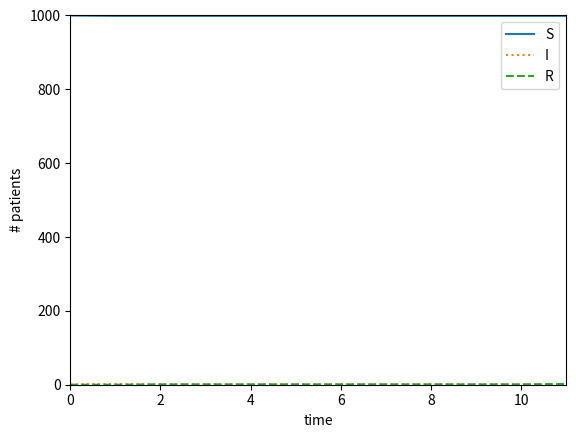

Write Python code to recreate this figure.
#!/usr/bin/env python3

__author__ = 'Amber Biology LLC'

# Python For The Life Sciences
# [redacted]
# Chapter 18

# The text of the book is (c) Amber Biology LLC (www.amberbiology.com)
# The Python code from the book is released into the public domain, as follows:

# This is free and unencumbered software released into the public domain.
#
# Anyone is free to copy, modify, publish, use, compile, sell, or
# distribute this software, either in source code form or as a compiled
# binary, for any purpose, commercial or non-commercial, and by any
# means.
#
# In jurisdictions that recognize copyright laws, the author or authors
# of this software dedicate any and all copyright interest in the
# software to the public domain. We make this dedication for the benefit
# of the public at large and to the detriment of our heirs and
# successors. We intend this dedication to be an overt act of
# relinquishment in perpetuity of all present and future rights to this
# software under copyright law.
#
# THE SOFTWARE IS PROVIDED "AS IS", WITHOUT WARRANTY OF ANY KIND,
# EXPRESS OR IMPLIED, INCLUDING BUT NOT LIMITED TO THE WARRANTIES OF
# MERCHANTABILITY, FITNESS FOR A PARTICULAR PURPOSE AND NONINFRINGEMENT.
# IN NO EVENT SHALL THE AUTHORS BE LIABLE FOR ANY CLAIM, DAMAGES OR
# OTHER LIABILITY, WHETHER IN AN ACTION OF CONTRACT, TORT OR OTHERWISE,
# ARISING FROM, OUT OF OR IN CONNECTION WITH THE SOFTWARE OR THE USE OR
# OTHER DEALINGS IN THE SOFTWARE.
#
# For more information, please refer to <http://unlicense.org/>

from random import shuffle
from numpy.random import random
import matplotlib.pyplot as plt

class Patient():
    # default state is susceptible
    def __init__(self, state = 'susceptible'): self.state = state
    def infect(self): self.state = 'infected'
    def recover(self):
        self.state = 'recovered'
        if False:                  # set to true to explore alternative model
            if random() < 0.8:
                self.state = 'susceptible'

class PatientList():
    # create lists for each type of agents 
    def __init__(self):
        self.susceptible_agents = []
        self.infected_agents = []
        self.recovered_agents = []

    def append(self, agent):
        if agent.state == 'susceptible': self.susceptible_agents.append(agent) 
        elif agent.state == 'infected': self.infected_agents.append(agent)
        elif agent.state == 'recovered': self.recovered_agents.append(agent)
        else: print("error: must be one of the three valid states")

    def infect(self):
        shuffle(self.susceptible_agents)   # shuffle list to get in random order
        patient = self.susceptible_agents.pop() # get patient and remove from list
        patient.infect()
        self.append(patient)  # internal method will handle appropriate list

    def recover(self):
        shuffle(self.infected_agents)    
        patient = self.infected_agents.pop()  
        patient.recover()
        self.append(patient)  

    def get_num_susceptible(self): return len(self.susceptible_agents)
    
    def get_num_infected(self): return len(self.infected_agents)

    def get_num_recovered(self): return len(self.recovered_agents)

    def get_num_total(self): return len(self.susceptible_agents)+len(self.infected_agents)+len(self.recovered_agents)

beta = 0.09  # susceptibility rate
gamma = 0.05 # recovery rate
susceptible_count = 1000
infected_count = 1
recovered_count = 0

# lists to record output
S = []
I = []
R = []
t = []
time = 0.0
patients = PatientList()

# create the individuals patients
for indiv in range(susceptible_count):
    agent = Patient()      # by default all new patients are susceptible
    patients.append(agent) # add to list

for indiv in range(infected_count):
    agent = Patient(state='infected')
    patients.append(agent)

for indiv in range(recovered_count):
    agent = Patient(state='recovered')
    patients.append(agent)

while patients.get_num_infected() > 0:

    for susc in range(patients.get_num_susceptible()):
        if random() < beta * (patients.get_num_infected() / float(patients.get_num_total())):
            patients.infect()  # infect patient

    for infected in range(patients.get_num_infected()):
        if random() < gamma:
            patients.recover() # recover patient

    # print "after update:", time, patients.num_susceptible, patients.num_infected, patients.num_recovered, num_total
    # record values for plotting
    t.append(time)
    S.append(patients.get_num_susceptible())
    I.append(patients.get_num_infected())
    R.append(patients.get_num_recovered())

    # update time
    time += 1

# plot output
fig1 = plt.figure()
plt.xlim(0, max(t))
plt.ylim(0, susceptible_count+infected_count+recovered_count)
plt.xlabel('time')
plt.ylabel('# patients')

plt.plot(t, S, label="S", linestyle="solid")
plt.plot(t, I, label="I", linestyle="dotted")
plt.plot(t, R, label="R", linestyle="dashed")    
plt.legend()
plt.savefig("Figure-18-1.png", dpi=600)
plt.show()

# Local variables:
# indent-tabs-mode: nil
# tab-width: 2
# py-indent-tabs-mode: nil
# End:
